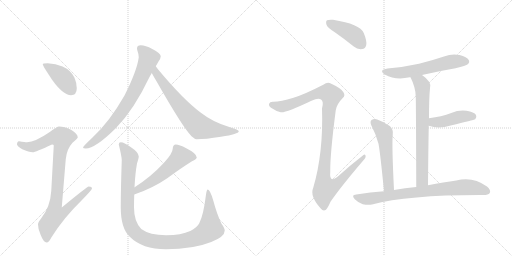
t = 0.00 s
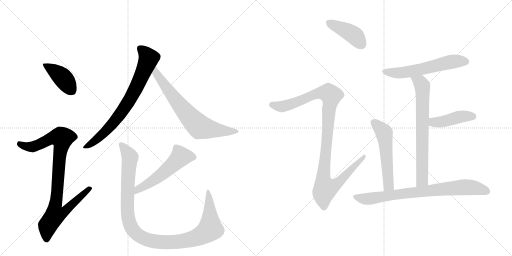
t = 2.11 s
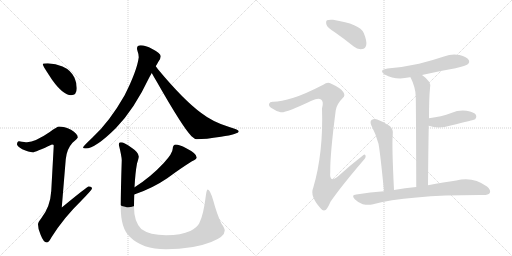
t = 4.23 s
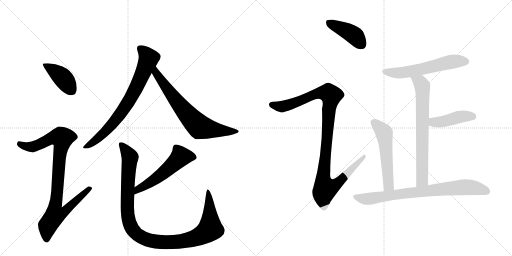
t = 6.34 s
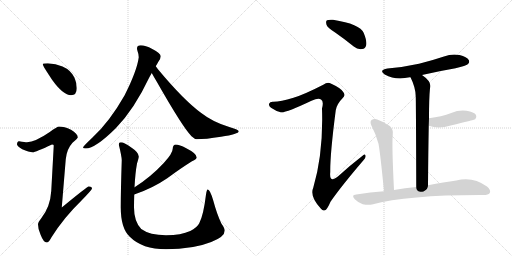
t = 8.46 s
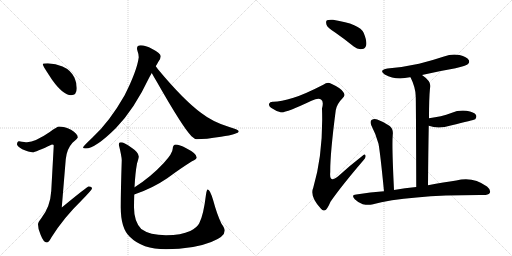
t = 10.57 s

The animated SVG that drew these frames (rendered in a browser with its animation timeline set to each time). Animation: 13 CSS @keyframes rules; one cycle of 10.57 s.

<svg version="1.1" viewBox="0 0 2048 1024" xmlns="http://www.w3.org/2000/svg">
  <g stroke="lightgray" stroke-dasharray="1,1" stroke-width="1" transform="scale(4, 4)">
    <line x1="0" y1="0" x2="256" y2="256"></line>
    <line x1="256" y1="0" x2="0" y2="256"></line>
    <line x1="128" y1="0" x2="128" y2="256"></line>
    <line x1="0" y1="128" x2="256" y2="128"></line>
    <line x1="256" y1="0" x2="512" y2="256"></line>
    <line x1="512" y1="0" x2="256" y2="256"></line>
    <line x1="384" y1="0" x2="384" y2="256"></line>
    <line x1="256" y1="128" x2="512" y2="128"></line>
  </g>
<g transform="scale(1, -1) translate(0, -850)">
   <style type="text/css">
    @keyframes keyframes0 {
      from {
       stroke: black;
       stroke-dashoffset: 410;
       stroke-width: 128;
       }
       57% {
       animation-timing-function: step-end;
       stroke: black;
       stroke-dashoffset: 0;
       stroke-width: 128;
       }
       to {
       stroke: black;
       stroke-width: 1024;
       }
       }
       #make-me-a-hanzi-animation-0 {
         animation: keyframes0 0.583659s both;
         animation-delay: 0.000000s;
         animation-timing-function: linear;
       }
    @keyframes keyframes1 {
      from {
       stroke: black;
       stroke-dashoffset: 919;
       stroke-width: 128;
       }
       75% {
       animation-timing-function: step-end;
       stroke: black;
       stroke-dashoffset: 0;
       stroke-width: 128;
       }
       to {
       stroke: black;
       stroke-width: 1024;
       }
       }
       #make-me-a-hanzi-animation-1 {
         animation: keyframes1 0.997884s both;
         animation-delay: 0.583659s;
         animation-timing-function: linear;
       }
    @keyframes keyframes2 {
      from {
       stroke: black;
       stroke-dashoffset: 758;
       stroke-width: 128;
       }
       71% {
       animation-timing-function: step-end;
       stroke: black;
       stroke-dashoffset: 0;
       stroke-width: 128;
       }
       to {
       stroke: black;
       stroke-width: 1024;
       }
       }
       #make-me-a-hanzi-animation-2 {
         animation: keyframes2 0.866862s both;
         animation-delay: 1.581543s;
         animation-timing-function: linear;
       }
    @keyframes keyframes3 {
      from {
       stroke: black;
       stroke-dashoffset: 704;
       stroke-width: 128;
       }
       70% {
       animation-timing-function: step-end;
       stroke: black;
       stroke-dashoffset: 0;
       stroke-width: 128;
       }
       to {
       stroke: black;
       stroke-width: 1024;
       }
       }
       #make-me-a-hanzi-animation-3 {
         animation: keyframes3 0.822917s both;
         animation-delay: 2.448405s;
         animation-timing-function: linear;
       }
    @keyframes keyframes4 {
      from {
       stroke: black;
       stroke-dashoffset: 544;
       stroke-width: 128;
       }
       64% {
       animation-timing-function: step-end;
       stroke: black;
       stroke-dashoffset: 0;
       stroke-width: 128;
       }
       to {
       stroke: black;
       stroke-width: 1024;
       }
       }
       #make-me-a-hanzi-animation-4 {
         animation: keyframes4 0.692708s both;
         animation-delay: 3.271322s;
         animation-timing-function: linear;
       }
    @keyframes keyframes5 {
      from {
       stroke: black;
       stroke-dashoffset: 1101;
       stroke-width: 128;
       }
       78% {
       animation-timing-function: step-end;
       stroke: black;
       stroke-dashoffset: 0;
       stroke-width: 128;
       }
       to {
       stroke: black;
       stroke-width: 1024;
       }
       }
       #make-me-a-hanzi-animation-5 {
         animation: keyframes5 1.145996s both;
         animation-delay: 3.964030s;
         animation-timing-function: linear;
       }
    @keyframes keyframes6 {
      from {
       stroke: black;
       stroke-dashoffset: 419;
       stroke-width: 128;
       }
       58% {
       animation-timing-function: step-end;
       stroke: black;
       stroke-dashoffset: 0;
       stroke-width: 128;
       }
       to {
       stroke: black;
       stroke-width: 1024;
       }
       }
       #make-me-a-hanzi-animation-6 {
         animation: keyframes6 0.590983s both;
         animation-delay: 5.110026s;
         animation-timing-function: linear;
       }
    @keyframes keyframes7 {
      from {
       stroke: black;
       stroke-dashoffset: 1086;
       stroke-width: 128;
       }
       78% {
       animation-timing-function: step-end;
       stroke: black;
       stroke-dashoffset: 0;
       stroke-width: 128;
       }
       to {
       stroke: black;
       stroke-width: 1024;
       }
       }
       #make-me-a-hanzi-animation-7 {
         animation: keyframes7 1.133789s both;
         animation-delay: 5.701009s;
         animation-timing-function: linear;
       }
    @keyframes keyframes8 {
      from {
       stroke: black;
       stroke-dashoffset: 583;
       stroke-width: 128;
       }
       65% {
       animation-timing-function: step-end;
       stroke: black;
       stroke-dashoffset: 0;
       stroke-width: 128;
       }
       to {
       stroke: black;
       stroke-width: 1024;
       }
       }
       #make-me-a-hanzi-animation-8 {
         animation: keyframes8 0.724447s both;
         animation-delay: 6.834798s;
         animation-timing-function: linear;
       }
    @keyframes keyframes9 {
      from {
       stroke: black;
       stroke-dashoffset: 706;
       stroke-width: 128;
       }
       70% {
       animation-timing-function: step-end;
       stroke: black;
       stroke-dashoffset: 0;
       stroke-width: 128;
       }
       to {
       stroke: black;
       stroke-width: 1024;
       }
       }
       #make-me-a-hanzi-animation-9 {
         animation: keyframes9 0.824544s both;
         animation-delay: 7.559245s;
         animation-timing-function: linear;
       }
    @keyframes keyframes10 {
      from {
       stroke: black;
       stroke-dashoffset: 433;
       stroke-width: 128;
       }
       58% {
       animation-timing-function: step-end;
       stroke: black;
       stroke-dashoffset: 0;
       stroke-width: 128;
       }
       to {
       stroke: black;
       stroke-width: 1024;
       }
       }
       #make-me-a-hanzi-animation-10 {
         animation: keyframes10 0.602376s both;
         animation-delay: 8.383789s;
         animation-timing-function: linear;
       }
    @keyframes keyframes11 {
      from {
       stroke: black;
       stroke-dashoffset: 544;
       stroke-width: 128;
       }
       64% {
       animation-timing-function: step-end;
       stroke: black;
       stroke-dashoffset: 0;
       stroke-width: 128;
       }
       to {
       stroke: black;
       stroke-width: 1024;
       }
       }
       #make-me-a-hanzi-animation-11 {
         animation: keyframes11 0.692708s both;
         animation-delay: 8.986165s;
         animation-timing-function: linear;
       }
    @keyframes keyframes12 {
      from {
       stroke: black;
       stroke-dashoffset: 789;
       stroke-width: 128;
       }
       72% {
       animation-timing-function: step-end;
       stroke: black;
       stroke-dashoffset: 0;
       stroke-width: 128;
       }
       to {
       stroke: black;
       stroke-width: 1024;
       }
       }
       #make-me-a-hanzi-animation-12 {
         animation: keyframes12 0.892090s both;
         animation-delay: 9.678874s;
         animation-timing-function: linear;
       }
</style>
<path d="M 191 597 Q 171 597 171 593 Q 171 587 209 530 Q 253 469 284 469 Q 307 469 307 497 Q 307 518 298 539 Q 283 570 250 584 Q 223 595 191 597 Z" fill="lightgray"></path> 
<path d="M 236 344 Q 229 344 199 322 Q 141 282 108 281 Q 101 281 76 285 Q 68 284 68 272 Q 68 266 89 253 Q 116 241 131 241 Q 141 241 208 272 Q 215 272 215 268 L 205 86 Q 201 22 165 -23 Q 152 -39 152 -47 Q 152 -67 162 -88 Q 174 -120 187 -120 Q 195 -120 206 -99 Q 254 -22 326 48 Q 368 91 368 96 Q 368 104 355 104 Q 349 104 247 20 L 263 213 Q 267 254 290 279 Q 311 297 311 300 Q 311 315 284 331 Q 257 344 236 344 Z" fill="lightgray"></path> 
<path d="M 563 669 Q 548 669 548 656 Q 548 654 550 646 Q 555 633 555 621 Q 548 567 498 468 Q 437 361 369 299 Q 332 264 332 260 Q 332 256 343 256 Q 381 256 463 337 Q 536 411 598 542 Q 602 549 607 558 L 623 585 Q 629 595 634 604 Q 643 617 643 625 Q 643 637 609 654 Q 582 669 563 669 Z" fill="lightgray"></path> 
<path d="M 607 558 Q 614 545 626 525 Q 730 342 766 305 Q 779 293 787 293 Q 821 293 884 303 Q 955 314 955 325 Q 955 331 920 341 Q 852 361 805 398 Q 735 449 631 574 Q 628 579 623 585 C 605 609 592 584 607 558 Z" fill="lightgray"></path> 
<path d="M 703 272 Q 698 272 694 267 Q 691 262 691 256 Q 691 237 655 198 Q 604 143 540 102 L 538 101 C 512 85 509 62 537 72 Q 609 96 669 137 Q 723 177 768 205 Q 787 214 787 220 Q 787 236 745 257 Q 717 272 703 272 Z" fill="lightgray"></path> 
<path d="M 538 101 Q 541 158 548 196 Q 555 218 555 224 Q 555 240 528 258 Q 497 281 483 281 Q 475 281 475 272 Q 487 224 487 209 Q 483 89 483 20 Q 483 -63 519 -97 Q 569 -147 664 -147 Q 773 -147 845 -118 Q 899 -97 899 -72 Q 899 -63 886 -45 Q 868 -8 853 48 Q 840 92 831 92 Q 827 92 824 72 Q 814 -11 797 -43 Q 788 -61 761 -74 Q 725 -91 664 -91 Q 599 -91 565 -66 Q 536 -36 536 20 Q 536 46 537 72 L 538 101 Z" fill="lightgray"></path> 
<path d="M 1342 719 Q 1378 694 1415 664 Q 1431 651 1449 654 Q 1461 655 1465 670 Q 1468 686 1455 718 Q 1440 754 1332 771 Q 1314 772 1308 769 Q 1302 765 1306 751 Q 1310 739 1342 719 Z" fill="lightgray"></path> 
<path d="M 1174 459 Q 1122 444 1094 443 Q 1079 444 1077 436 Q 1073 427 1084 419 Q 1106 404 1123 401 Q 1141 397 1246 447 Q 1274 460 1284 452 Q 1296 445 1288 416 Q 1294 239 1253 99 Q 1238 66 1283 16 Q 1293 3 1304 11 Q 1311 18 1322 43 Q 1364 104 1453 208 Q 1465 221 1462 228 Q 1459 237 1449 226 Q 1401 189 1355 147 Q 1316 113 1321 162 Q 1320 232 1343 409 Q 1347 434 1371 458 Q 1383 468 1373 482 Q 1363 498 1323 516 Q 1310 523 1293 511 Q 1217 472 1174 459 Z" fill="lightgray"></path> 
<path d="M 1688 550 Q 1752 565 1822 577 Q 1865 587 1871 593 Q 1880 600 1875 610 Q 1868 622 1838 630 Q 1807 636 1776 624 Q 1728 608 1676 595 Q 1618 582 1550 576 Q 1513 570 1539 552 Q 1582 528 1639 541 Q 1640 542 1642 541 L 1688 550 Z" fill="lightgray"></path> 
<path d="M 1712 109 Q 1713 239 1715 347 L 1716 377 Q 1716 458 1720 497 Q 1729 522 1688 550 C 1664 568 1629 568 1642 541 Q 1663 499 1663 463 Q 1664 426 1665 102 C 1665 72 1712 79 1712 109 Z" fill="lightgray"></path> 
<path d="M 1715 347 Q 1754 332 1803 348 Q 1894 370 1901 373 Q 1908 382 1904 390 Q 1897 402 1866 407 Q 1835 411 1805 398 Q 1786 391 1763 385 Q 1741 381 1716 377 C 1686 372 1687 357 1715 347 Z" fill="lightgray"></path> 
<path d="M 1576 90 Q 1567 270 1571 311 Q 1574 333 1559 346 Q 1537 362 1509 372 Q 1496 376 1486 370 Q 1479 364 1485 349 Q 1504 313 1514 275 Q 1521 238 1536 85 C 1539 55 1577 60 1576 90 Z" fill="lightgray"></path> 
<path d="M 1536 85 Q 1482 81 1425 72 Q 1403 71 1419 53 Q 1432 40 1451 33 Q 1472 29 1488 32 Q 1633 71 1934 70 Q 1953 70 1959 78 Q 1965 90 1948 104 Q 1891 146 1825 128 Q 1777 121 1712 109 L 1665 102 Q 1620 99 1576 90 L 1536 85 Z" fill="lightgray"></path> 
      <clipPath id="make-me-a-hanzi-clip-0">
      <path d="M 191 597 Q 171 597 171 593 Q 171 587 209 530 Q 253 469 284 469 Q 307 469 307 497 Q 307 518 298 539 Q 283 570 250 584 Q 223 595 191 597 Z" fill="lightgray"></path>
      </clipPath>
      <path clip-path="url(#make-me-a-hanzi-clip-0)" d="M 175 592 L 252 538 L 286 489 " fill="none" id="make-me-a-hanzi-animation-0" stroke-dasharray="282 564" stroke-linecap="round"></path>

      <clipPath id="make-me-a-hanzi-clip-1">
      <path d="M 236 344 Q 229 344 199 322 Q 141 282 108 281 Q 101 281 76 285 Q 68 284 68 272 Q 68 266 89 253 Q 116 241 131 241 Q 141 241 208 272 Q 215 272 215 268 L 205 86 Q 201 22 165 -23 Q 152 -39 152 -47 Q 152 -67 162 -88 Q 174 -120 187 -120 Q 195 -120 206 -99 Q 254 -22 326 48 Q 368 91 368 96 Q 368 104 355 104 Q 349 104 247 20 L 263 213 Q 267 254 290 279 Q 311 297 311 300 Q 311 315 284 331 Q 257 344 236 344 Z" fill="lightgray"></path>
      </clipPath>
      <path clip-path="url(#make-me-a-hanzi-clip-1)" d="M 79 274 L 104 264 L 133 263 L 204 297 L 248 298 L 222 30 L 260 26 L 268 17 L 248 -3 L 219 -11 L 191 -52 L 186 -109 " fill="none" id="make-me-a-hanzi-animation-1" stroke-dasharray="791 1582" stroke-linecap="round"></path>

      <clipPath id="make-me-a-hanzi-clip-2">
      <path d="M 563 669 Q 548 669 548 656 Q 548 654 550 646 Q 555 633 555 621 Q 548 567 498 468 Q 437 361 369 299 Q 332 264 332 260 Q 332 256 343 256 Q 381 256 463 337 Q 536 411 598 542 Q 602 549 607 558 L 623 585 Q 629 595 634 604 Q 643 617 643 625 Q 643 637 609 654 Q 582 669 563 669 Z" fill="lightgray"></path>
      </clipPath>
      <path clip-path="url(#make-me-a-hanzi-clip-2)" d="M 560 657 L 595 616 L 524 459 L 441 344 L 389 294 L 338 259 " fill="none" id="make-me-a-hanzi-animation-2" stroke-dasharray="630 1260" stroke-linecap="round"></path>

      <clipPath id="make-me-a-hanzi-clip-3">
      <path d="M 607 558 Q 614 545 626 525 Q 730 342 766 305 Q 779 293 787 293 Q 821 293 884 303 Q 955 314 955 325 Q 955 331 920 341 Q 852 361 805 398 Q 735 449 631 574 Q 628 579 623 585 C 605 609 592 584 607 558 Z" fill="lightgray"></path>
      </clipPath>
      <path clip-path="url(#make-me-a-hanzi-clip-3)" d="M 622 576 L 629 551 L 661 504 L 744 399 L 796 344 L 893 325 L 950 325 " fill="none" id="make-me-a-hanzi-animation-3" stroke-dasharray="576 1152" stroke-linecap="round"></path>

      <clipPath id="make-me-a-hanzi-clip-4">
      <path d="M 703 272 Q 698 272 694 267 Q 691 262 691 256 Q 691 237 655 198 Q 604 143 540 102 L 538 101 C 512 85 509 62 537 72 Q 609 96 669 137 Q 723 177 768 205 Q 787 214 787 220 Q 787 236 745 257 Q 717 272 703 272 Z" fill="lightgray"></path>
      </clipPath>
      <path clip-path="url(#make-me-a-hanzi-clip-4)" d="M 778 222 L 723 224 L 627 137 L 552 92 L 543 79 " fill="none" id="make-me-a-hanzi-animation-4" stroke-dasharray="416 832" stroke-linecap="round"></path>

      <clipPath id="make-me-a-hanzi-clip-5">
      <path d="M 538 101 Q 541 158 548 196 Q 555 218 555 224 Q 555 240 528 258 Q 497 281 483 281 Q 475 281 475 272 Q 487 224 487 209 Q 483 89 483 20 Q 483 -63 519 -97 Q 569 -147 664 -147 Q 773 -147 845 -118 Q 899 -97 899 -72 Q 899 -63 886 -45 Q 868 -8 853 48 Q 840 92 831 92 Q 827 92 824 72 Q 814 -11 797 -43 Q 788 -61 761 -74 Q 725 -91 664 -91 Q 599 -91 565 -66 Q 536 -36 536 20 Q 536 46 537 72 L 538 101 Z" fill="lightgray"></path>
      </clipPath>
      <path clip-path="url(#make-me-a-hanzi-clip-5)" d="M 485 271 L 520 221 L 509 38 L 516 -36 L 535 -74 L 572 -102 L 623 -117 L 708 -117 L 779 -103 L 824 -80 L 841 -66 L 838 54 L 832 88 " fill="none" id="make-me-a-hanzi-animation-5" stroke-dasharray="973 1946" stroke-linecap="round"></path>

      <clipPath id="make-me-a-hanzi-clip-6">
      <path d="M 1342 719 Q 1378 694 1415 664 Q 1431 651 1449 654 Q 1461 655 1465 670 Q 1468 686 1455 718 Q 1440 754 1332 771 Q 1314 772 1308 769 Q 1302 765 1306 751 Q 1310 739 1342 719 Z" fill="lightgray"></path>
      </clipPath>
      <path clip-path="url(#make-me-a-hanzi-clip-6)" d="M 1314 761 L 1412 712 L 1447 672 " fill="none" id="make-me-a-hanzi-animation-6" stroke-dasharray="291 582" stroke-linecap="round"></path>

      <clipPath id="make-me-a-hanzi-clip-7">
      <path d="M 1174 459 Q 1122 444 1094 443 Q 1079 444 1077 436 Q 1073 427 1084 419 Q 1106 404 1123 401 Q 1141 397 1246 447 Q 1274 460 1284 452 Q 1296 445 1288 416 Q 1294 239 1253 99 Q 1238 66 1283 16 Q 1293 3 1304 11 Q 1311 18 1322 43 Q 1364 104 1453 208 Q 1465 221 1462 228 Q 1459 237 1449 226 Q 1401 189 1355 147 Q 1316 113 1321 162 Q 1320 232 1343 409 Q 1347 434 1371 458 Q 1383 468 1373 482 Q 1363 498 1323 516 Q 1310 523 1293 511 Q 1217 472 1174 459 Z" fill="lightgray"></path>
      </clipPath>
      <path clip-path="url(#make-me-a-hanzi-clip-7)" d="M 1088 431 L 1123 424 L 1143 427 L 1279 479 L 1315 477 L 1325 468 L 1316 420 L 1294 159 L 1293 127 L 1301 96 L 1344 112 L 1456 224 " fill="none" id="make-me-a-hanzi-animation-7" stroke-dasharray="958 1916" stroke-linecap="round"></path>

      <clipPath id="make-me-a-hanzi-clip-8">
      <path d="M 1688 550 Q 1752 565 1822 577 Q 1865 587 1871 593 Q 1880 600 1875 610 Q 1868 622 1838 630 Q 1807 636 1776 624 Q 1728 608 1676 595 Q 1618 582 1550 576 Q 1513 570 1539 552 Q 1582 528 1639 541 Q 1640 542 1642 541 L 1688 550 Z" fill="lightgray"></path>
      </clipPath>
      <path clip-path="url(#make-me-a-hanzi-clip-8)" d="M 1542 565 L 1600 558 L 1804 603 L 1864 604 " fill="none" id="make-me-a-hanzi-animation-8" stroke-dasharray="455 910" stroke-linecap="round"></path>

      <clipPath id="make-me-a-hanzi-clip-9">
      <path d="M 1712 109 Q 1713 239 1715 347 L 1716 377 Q 1716 458 1720 497 Q 1729 522 1688 550 C 1664 568 1629 568 1642 541 Q 1663 499 1663 463 Q 1664 426 1665 102 C 1665 72 1712 79 1712 109 Z" fill="lightgray"></path>
      </clipPath>
      <path clip-path="url(#make-me-a-hanzi-clip-9)" d="M 1651 537 L 1682 520 L 1690 494 L 1689 129 L 1671 116 " fill="none" id="make-me-a-hanzi-animation-9" stroke-dasharray="578 1156" stroke-linecap="round"></path>

      <clipPath id="make-me-a-hanzi-clip-10">
      <path d="M 1715 347 Q 1754 332 1803 348 Q 1894 370 1901 373 Q 1908 382 1904 390 Q 1897 402 1866 407 Q 1835 411 1805 398 Q 1786 391 1763 385 Q 1741 381 1716 377 C 1686 372 1687 357 1715 347 Z" fill="lightgray"></path>
      </clipPath>
      <path clip-path="url(#make-me-a-hanzi-clip-10)" d="M 1725 354 L 1734 361 L 1775 364 L 1845 384 L 1884 386 L 1896 381 " fill="none" id="make-me-a-hanzi-animation-10" stroke-dasharray="305 610" stroke-linecap="round"></path>

      <clipPath id="make-me-a-hanzi-clip-11">
      <path d="M 1576 90 Q 1567 270 1571 311 Q 1574 333 1559 346 Q 1537 362 1509 372 Q 1496 376 1486 370 Q 1479 364 1485 349 Q 1504 313 1514 275 Q 1521 238 1536 85 C 1539 55 1577 60 1576 90 Z" fill="lightgray"></path>
      </clipPath>
      <path clip-path="url(#make-me-a-hanzi-clip-11)" d="M 1495 361 L 1537 318 L 1554 107 L 1541 98 " fill="none" id="make-me-a-hanzi-animation-11" stroke-dasharray="416 832" stroke-linecap="round"></path>

      <clipPath id="make-me-a-hanzi-clip-12">
      <path d="M 1536 85 Q 1482 81 1425 72 Q 1403 71 1419 53 Q 1432 40 1451 33 Q 1472 29 1488 32 Q 1633 71 1934 70 Q 1953 70 1959 78 Q 1965 90 1948 104 Q 1891 146 1825 128 Q 1777 121 1712 109 L 1665 102 Q 1620 99 1576 90 L 1536 85 Z" fill="lightgray"></path>
      </clipPath>
      <path clip-path="url(#make-me-a-hanzi-clip-12)" d="M 1422 63 L 1443 56 L 1480 55 L 1645 80 L 1853 102 L 1915 96 L 1948 84 " fill="none" id="make-me-a-hanzi-animation-12" stroke-dasharray="661 1322" stroke-linecap="round"></path>

</g>
</svg>
